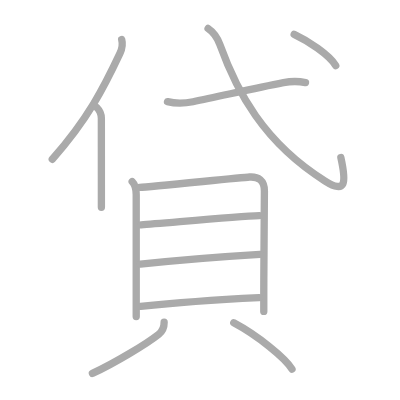
t = 0.00 s
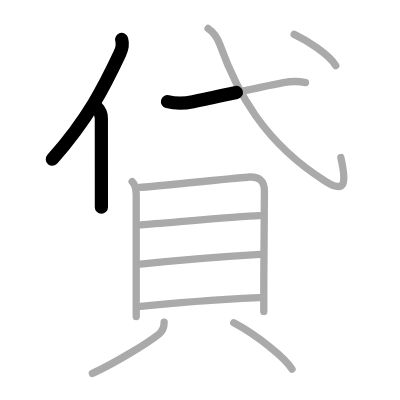
t = 2.50 s
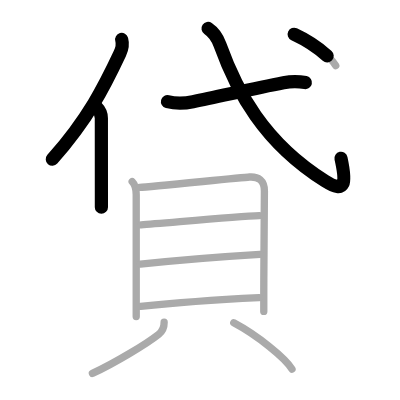
t = 4.75 s
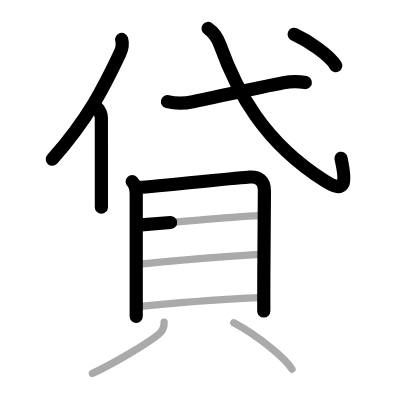
t = 7.25 s
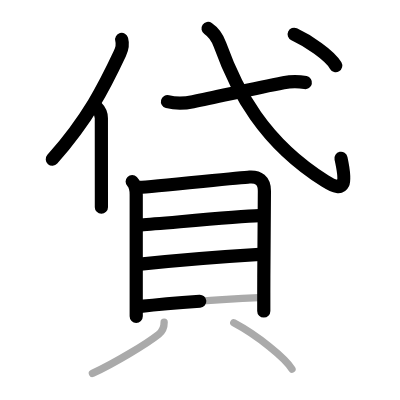
t = 9.50 s
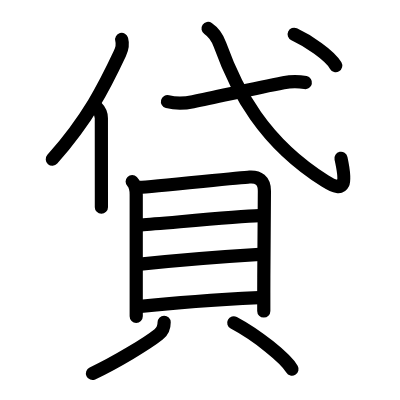
t = 12.00 s

The animated SVG that drew these frames (rendered in a browser with its animation timeline set to each time). Animation: 12 SMIL elements (animate=12); one cycle of 12.00 s.

<?xml version="1.0" standalone="no"?>
<!DOCTYPE svg PUBLIC "-//W3C//DTD SVG 1.1//EN"   "http://www.w3.org/Graphics/SVG/1.1/DTD/svg11.dtd">
<svg width="400px" height="400px"  version="1.1" xmlns="http://www.w3.org/2000/svg">
  <defs>
    <marker id="Triangle" viewBox="0 0 10 10" refX="0" refY="5" markerUnits="strokeWidth" markerWidth="3" style="stroke-opacity:0%;fill:#aaaaaa;" markerHeight="2" orient="auto">
      <path d="M 0 0 L 10 5 L 0 10 z" />
    </marker>
    
    <marker id="Arrow" viewBox="0 0 10 10" refX="5" refY="5" markerUnits="strokeWidth" markerWidth="1.8" style="stroke-opacity:0%;fill:#770000;" markerHeight="2" orient="auto">
      <path d="M 0 4 L 6 4 L 4 1 L 10 5 L 4 9 L 6 6 L 0 6 z" />
        <circle cx="5" cy="5" r="5" />
      </marker>
    
    <marker id="TriangleRed" viewBox="0 0 10 10" refX="0" refY="5" markerUnits="strokeWidth" markerWidth="3" style="stroke-opacity:0%;fill:#CC0000;" markerHeight="2" orient="auto">
      <path d="M 0 0 L 10 5 L 0 10 z" />
    </marker>
    
    <marker id="ArrowRed" viewBox="0 0 10 10" refX="5" refY="5" markerUnits="strokeWidth" markerWidth="1.8" style="stroke-opacity:0%;fill:#CC0000;" markerHeight="2" orient="auto">
      <path d="M 0 4 L 6 4 L 4 1 L 10 5 L 4 9 L 6 6 L 0 6 z" />
        <circle cx="5" cy="5" r="5" />
      </marker>
    
  </defs>
  
  <path style="fill:#ffffff; fill-opacity:100%; fill-rule:evenodd; stroke-width:0;" d="M 0 0 L 400px 0 L 400px 400px L 0 400px L 0 0" />

  <g transform="scale(3.6697247706422 3.6697247706422)">
<path style="fill:none; fill-opacity:0%; fill-rule:evenodd; stroke:#aaaaaa; stroke-opacity:100%; stroke-width: 1.5pt; stroke-linejoin:round; stroke-linecap:round;" d="M33.16 10.76c0.34 1.24 0.19 2.36-0.48 3.79C28.4 23.66 24.05 32.3 14.25 43.4"></path>
<path style="fill:none; fill-opacity:0%; fill-rule:evenodd; stroke:#aaaaaa; stroke-opacity:100%; stroke-width: 1.5pt; stroke-linejoin:round; stroke-linecap:round;" d="M26.37 29.3c0.66 0.66 1.25 1.97 1.25 2.95c0 7.23 0.01 14.34 0.01 20.25c0 1.41 0 2.74 0 4"></path>
<path style="fill:none; fill-opacity:0%; fill-rule:evenodd; stroke:#aaaaaa; stroke-opacity:100%; stroke-width: 1.5pt; stroke-linejoin:round; stroke-linecap:round;" d="M45.64 27.69c2.29 0.58 4.67 0.49 6.96 0.03c7.28-1.47 16.38-3.59 24.64-5.19c2.03-0.4 3.95-0.45 6.01-0.02"></path>
<path style="fill:none; fill-opacity:0%; fill-rule:evenodd; stroke:#aaaaaa; stroke-opacity:100%; stroke-width: 1.5pt; stroke-linejoin:round; stroke-linecap:round;" d="M56.7 7.75c1.3 0.88 2.54 2.51 3.21 4.37c4.6 12.76 11.85 26.63 28.68 37.21c5.74 3.61 5.79 0.42 4.29-6.39"></path>
<path style="fill:none; fill-opacity:0%; fill-rule:evenodd; stroke:#aaaaaa; stroke-opacity:100%; stroke-width: 1.5pt; stroke-linejoin:round; stroke-linecap:round;" d="M80.16 9.35c3.69 1.71 9.6 5.6 11.33 8.53"></path>
<path style="fill:none; fill-opacity:0%; fill-rule:evenodd; stroke:#aaaaaa; stroke-opacity:100%; stroke-width: 1.5pt; stroke-linejoin:round; stroke-linecap:round;" d="M36.02 49.48c0.75 0.75 1.1 2.45 1.1 3.56c0 2.66 0 19.56 0 28.84c0 1.8 0 3.31 0 4.38"></path>
<path style="fill:none; fill-opacity:0%; fill-rule:evenodd; stroke:#aaaaaa; stroke-opacity:100%; stroke-width: 1.5pt; stroke-linejoin:round; stroke-linecap:round;" d="M38.04 51.07c3.12-0.14 27.13-2.66 29.97-2.83c2.37-0.14 4.04 0.89 4.04 3.8c0 3.2-0.15 16.02-0.17 27.58c0 1.82 0 3.59 0 5.25"></path>
<path style="fill:none; fill-opacity:0%; fill-rule:evenodd; stroke:#aaaaaa; stroke-opacity:100%; stroke-width: 1.5pt; stroke-linejoin:round; stroke-linecap:round;" d="M38.49 61.28c5.88-0.4 25.88-2.28 32.17-2.5"></path>
<path style="fill:none; fill-opacity:0%; fill-rule:evenodd; stroke:#aaaaaa; stroke-opacity:100%; stroke-width: 1.5pt; stroke-linejoin:round; stroke-linecap:round;" d="M38.25 71.98c10.5-1.1 23.25-2.1 32.55-2.66"></path>
<path style="fill:none; fill-opacity:0%; fill-rule:evenodd; stroke:#aaaaaa; stroke-opacity:100%; stroke-width: 1.5pt; stroke-linejoin:round; stroke-linecap:round;" d="M38.3 83.5c9.2-1 23.95-2 32.3-2.41"></path>
<path style="fill:none; fill-opacity:0%; fill-rule:evenodd; stroke:#aaaaaa; stroke-opacity:100%; stroke-width: 1.5pt; stroke-linejoin:round; stroke-linecap:round;" d="M44.73 87.81c0.02 1.32-0.45 2.46-1.5 3.29c-3.17 2.51-11.7 7.69-18.05 10.66"></path>
<path style="fill:none; fill-opacity:0%; fill-rule:evenodd; stroke:#aaaaaa; stroke-opacity:100%; stroke-width: 1.5pt; stroke-linejoin:round; stroke-linecap:round;" d="M63.7 87.96c6.46 3.43 14.1 9.64 15.87 12.63"></path>

<path style="fill:none; fill-opacity:0%; fill-rule:evenodd; stroke:#000000; stroke-opacity:100%; stroke-width: 2.7pt; stroke-linejoin:round; stroke-linecap:round;" d="M33.16 10.76c0.34 1.24 0.19 2.36-0.48 3.79C28.4 23.66 24.05 32.3 14.25 43.4" pathLength="100" stroke-dashoffset="100" stroke-dasharray="100 105"><animate id="dashAnim1" attributeName="stroke-dashoffset" from="100" to="0" dur="1s" calcMode="linear" fill="freeze"/></path>
<path style="fill:none; fill-opacity:0%; fill-rule:evenodd; stroke:#000000; stroke-opacity:100%; stroke-width: 2.7pt; stroke-linejoin:round; stroke-linecap:round;" d="M26.37 29.3c0.66 0.66 1.25 1.97 1.25 2.95c0 7.23 0.01 14.34 0.01 20.25c0 1.41 0 2.74 0 4" pathLength="100" stroke-dashoffset="100" stroke-dasharray="100 105"><animate id="dashAnim2" attributeName="stroke-dashoffset" from="100" to="0" dur="1s" calcMode="linear" begin="dashAnim1.end" fill="freeze"/></path>
<path style="fill:none; fill-opacity:0%; fill-rule:evenodd; stroke:#000000; stroke-opacity:100%; stroke-width: 2.7pt; stroke-linejoin:round; stroke-linecap:round;" d="M45.64 27.69c2.29 0.58 4.67 0.49 6.96 0.03c7.28-1.47 16.38-3.59 24.64-5.19c2.03-0.4 3.95-0.45 6.01-0.02" pathLength="100" stroke-dashoffset="100" stroke-dasharray="100 105"><animate id="dashAnim3" attributeName="stroke-dashoffset" from="100" to="0" dur="1s" calcMode="linear" begin="dashAnim2.end" fill="freeze"/></path>
<path style="fill:none; fill-opacity:0%; fill-rule:evenodd; stroke:#000000; stroke-opacity:100%; stroke-width: 2.7pt; stroke-linejoin:round; stroke-linecap:round;" d="M56.7 7.75c1.3 0.88 2.54 2.51 3.21 4.37c4.6 12.76 11.85 26.63 28.68 37.21c5.74 3.61 5.79 0.42 4.29-6.39" pathLength="100" stroke-dashoffset="100" stroke-dasharray="100 105"><animate id="dashAnim4" attributeName="stroke-dashoffset" from="100" to="0" dur="1s" calcMode="linear" begin="dashAnim3.end" fill="freeze"/></path>
<path style="fill:none; fill-opacity:0%; fill-rule:evenodd; stroke:#000000; stroke-opacity:100%; stroke-width: 2.7pt; stroke-linejoin:round; stroke-linecap:round;" d="M80.16 9.35c3.69 1.71 9.6 5.6 11.33 8.53" pathLength="100" stroke-dashoffset="100" stroke-dasharray="100 105"><animate id="dashAnim5" attributeName="stroke-dashoffset" from="100" to="0" dur="1s" calcMode="linear" begin="dashAnim4.end" fill="freeze"/></path>
<path style="fill:none; fill-opacity:0%; fill-rule:evenodd; stroke:#000000; stroke-opacity:100%; stroke-width: 2.7pt; stroke-linejoin:round; stroke-linecap:round;" d="M36.02 49.48c0.75 0.75 1.1 2.45 1.1 3.56c0 2.66 0 19.56 0 28.84c0 1.8 0 3.31 0 4.38" pathLength="100" stroke-dashoffset="100" stroke-dasharray="100 105"><animate id="dashAnim6" attributeName="stroke-dashoffset" from="100" to="0" dur="1s" calcMode="linear" begin="dashAnim5.end" fill="freeze"/></path>
<path style="fill:none; fill-opacity:0%; fill-rule:evenodd; stroke:#000000; stroke-opacity:100%; stroke-width: 2.7pt; stroke-linejoin:round; stroke-linecap:round;" d="M38.04 51.07c3.12-0.14 27.13-2.66 29.97-2.83c2.37-0.14 4.04 0.89 4.04 3.8c0 3.2-0.15 16.02-0.17 27.58c0 1.82 0 3.59 0 5.25" pathLength="100" stroke-dashoffset="100" stroke-dasharray="100 105"><animate id="dashAnim7" attributeName="stroke-dashoffset" from="100" to="0" dur="1s" calcMode="linear" begin="dashAnim6.end" fill="freeze"/></path>
<path style="fill:none; fill-opacity:0%; fill-rule:evenodd; stroke:#000000; stroke-opacity:100%; stroke-width: 2.7pt; stroke-linejoin:round; stroke-linecap:round;" d="M38.49 61.28c5.88-0.4 25.88-2.28 32.17-2.5" pathLength="100" stroke-dashoffset="100" stroke-dasharray="100 105"><animate id="dashAnim8" attributeName="stroke-dashoffset" from="100" to="0" dur="1s" calcMode="linear" begin="dashAnim7.end" fill="freeze"/></path>
<path style="fill:none; fill-opacity:0%; fill-rule:evenodd; stroke:#000000; stroke-opacity:100%; stroke-width: 2.7pt; stroke-linejoin:round; stroke-linecap:round;" d="M38.25 71.98c10.5-1.1 23.25-2.1 32.55-2.66" pathLength="100" stroke-dashoffset="100" stroke-dasharray="100 105"><animate id="dashAnim9" attributeName="stroke-dashoffset" from="100" to="0" dur="1s" calcMode="linear" begin="dashAnim8.end" fill="freeze"/></path>
<path style="fill:none; fill-opacity:0%; fill-rule:evenodd; stroke:#000000; stroke-opacity:100%; stroke-width: 2.7pt; stroke-linejoin:round; stroke-linecap:round;" d="M38.3 83.5c9.2-1 23.95-2 32.3-2.41" pathLength="100" stroke-dashoffset="100" stroke-dasharray="100 105"><animate id="dashAnim10" attributeName="stroke-dashoffset" from="100" to="0" dur="1s" calcMode="linear" begin="dashAnim9.end" fill="freeze"/></path>
<path style="fill:none; fill-opacity:0%; fill-rule:evenodd; stroke:#000000; stroke-opacity:100%; stroke-width: 2.7pt; stroke-linejoin:round; stroke-linecap:round;" d="M44.73 87.81c0.02 1.32-0.45 2.46-1.5 3.29c-3.17 2.51-11.7 7.69-18.05 10.66" pathLength="100" stroke-dashoffset="100" stroke-dasharray="100 105"><animate id="dashAnim11" attributeName="stroke-dashoffset" from="100" to="0" dur="1s" calcMode="linear" begin="dashAnim10.end" fill="freeze"/></path>
<path style="fill:none; fill-opacity:0%; fill-rule:evenodd; stroke:#000000; stroke-opacity:100%; stroke-width: 2.7pt; stroke-linejoin:round; stroke-linecap:round;" d="M63.7 87.96c6.46 3.43 14.1 9.64 15.87 12.63" pathLength="100" stroke-dashoffset="100" stroke-dasharray="100 105"><animate id="dashAnim12" attributeName="stroke-dashoffset" from="100" to="0" dur="1s" calcMode="linear" begin="dashAnim11.end" fill="freeze"/></path>

</g>

</svg>  
          
